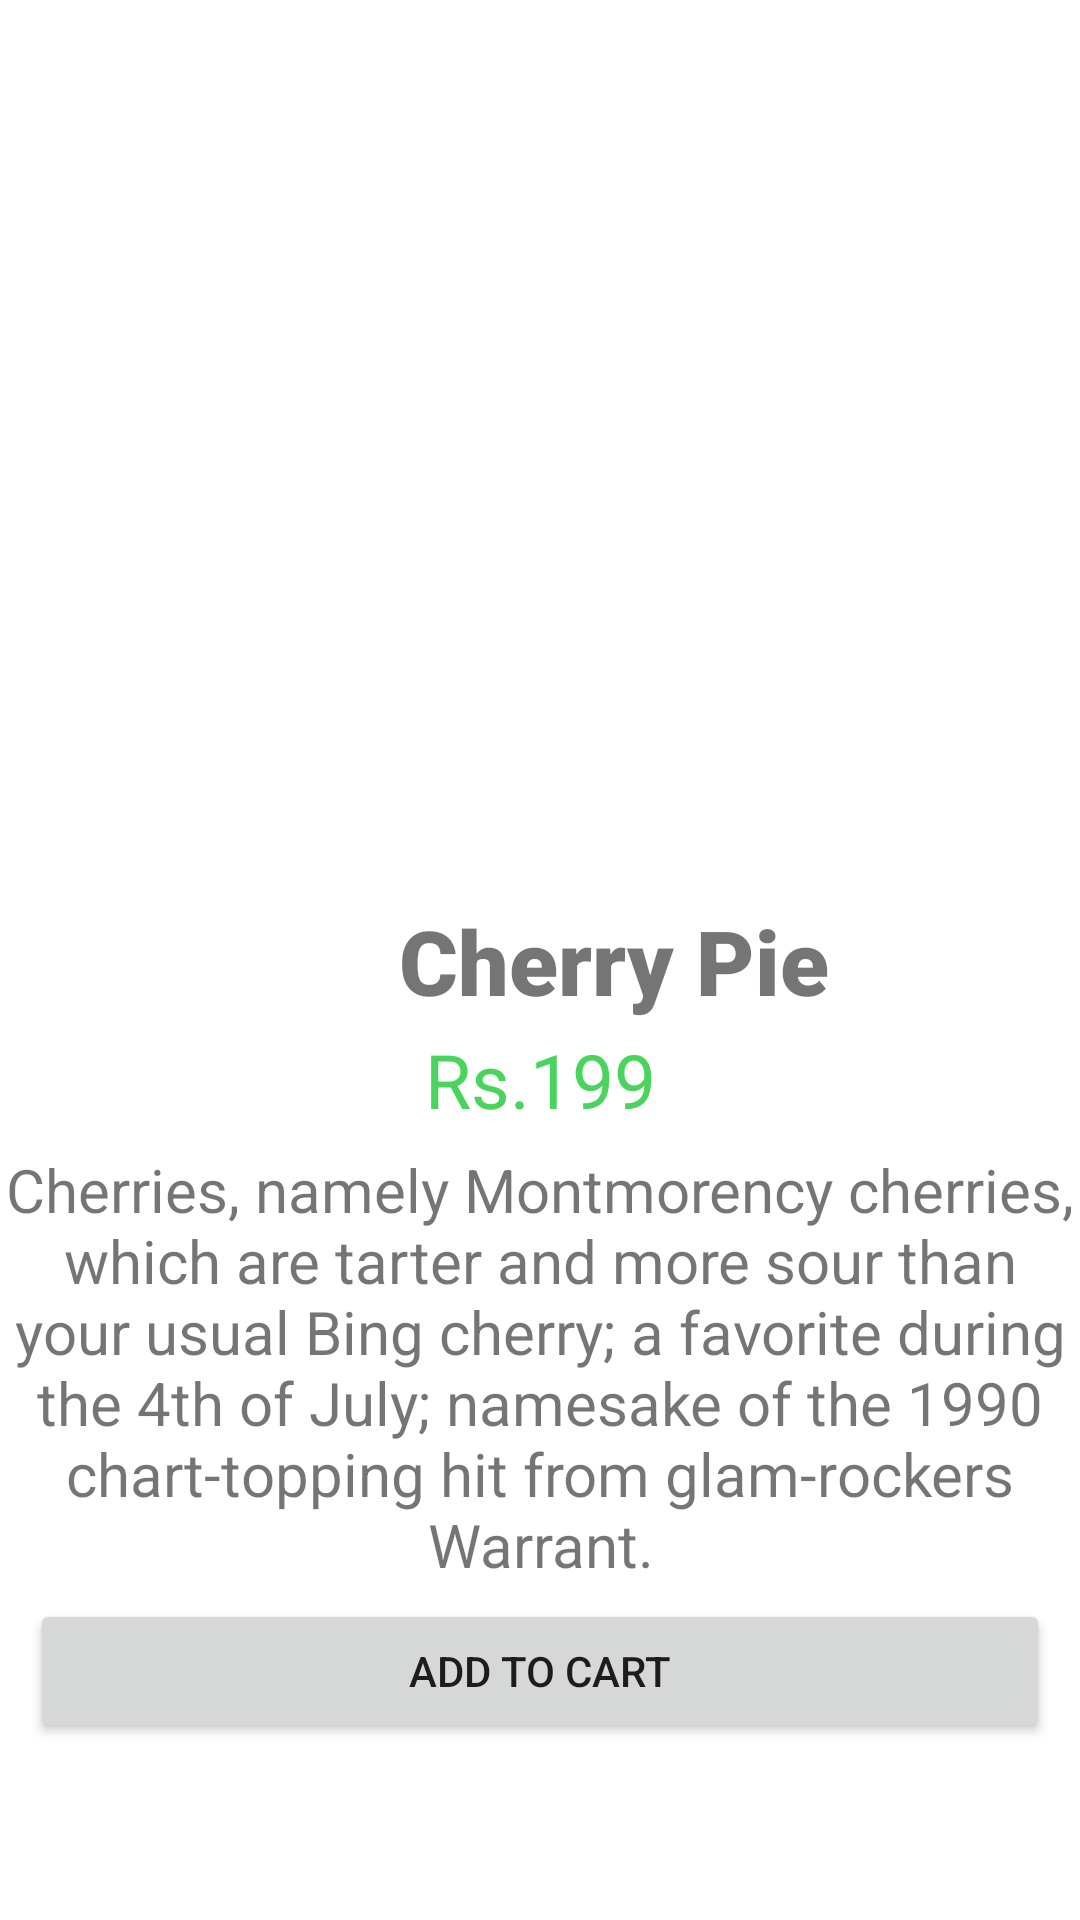

Reconstruct the res/layout file that produces this screen, plus the resources it refers to.
<!-- AndroidManifest.xml: application theme Theme.SweetCakeShop -->
<!-- res/layout/activity_cherry_pie.xml -->
<?xml version="1.0" encoding="utf-8"?>
<LinearLayout xmlns:android="http://schemas.android.com/apk/res/android"
    xmlns:app="http://schemas.android.com/apk/res-auto"
    xmlns:tools="http://schemas.android.com/tools"
    android:layout_width="match_parent"
    android:layout_height="match_parent"
    tools:context=".BlackforestCake"
    android:orientation="vertical">

    <ImageView
        android:id="@+id/black1"
        android:layout_width="match_parent"
        android:layout_height="250dp"
        android:src="@drawable/cherrypie"
        tools:ignore="ContentDescription,MissingConstraints"
        tools:layout_editor_absoluteX="0dp"
        tools:layout_editor_absoluteY="44dp"
        android:layout_marginTop="50dp"/>

    <TextView
        android:id="@+id/textView6"
        android:layout_width="409dp"
        android:layout_height="43dp"
        android:fontFamily="sans-serif-black"
        android:text="Cherry Pie"
        android:textAlignment="center"
        android:textSize="30sp"
        tools:ignore="MissingConstraints"
        tools:layout_editor_absoluteX="5dp"
        tools:layout_editor_absoluteY="294dp" />

    <TextView
        android:id="@+id/textView7"
        android:layout_width="match_parent"
        android:layout_height="40dp"
        android:text="Rs.199"
        android:textSize="25sp"
        android:textAlignment="center"
        android:textColor="#4AD35D"
        tools:layout_editor_absoluteX="148dp"
        tools:layout_editor_absoluteY="329dp"
        tools:ignore="MissingConstraints" />

    <TextView
        android:id="@+id/textView5"
        android:layout_width="match_parent"
        android:layout_height="150dp"
        android:text="Cherries, namely Montmorency cherries, which are tarter and more sour than your usual Bing cherry; a favorite during the 4th of July; namesake of the 1990 chart-topping hit from glam-rockers Warrant."
        android:textAlignment="center"
        android:textSize="20sp"
        tools:ignore="MissingConstraints"
        tools:layout_editor_absoluteX="5dp"
        tools:layout_editor_absoluteY="378dp" />

    <Button
        android:id="@+id/button"
        android:layout_width="match_parent"
        android:layout_height="wrap_content"
        android:text="Add to cart"
        android:layout_marginLeft="10dp"
        android:layout_marginRight="10dp"
        tools:ignore="MissingConstraints"
        tools:layout_editor_absoluteX="9dp"
        tools:layout_editor_absoluteY="528dp" />
</LinearLayout>
<!-- resources referenced by this layout -->
<resources>
  <style name="Theme.SweetCakeShop" parent="Theme.MaterialComponents.DayNight.NoActionBar">
          
          <item name="colorPrimary">@color/purple_500</item>
          <item name="colorPrimaryVariant">@color/purple_700</item>
          <item name="colorOnPrimary">@color/white</item>
          
          <item name="colorSecondary">@color/teal_200</item>
          <item name="colorSecondaryVariant">@color/teal_700</item>
          <item name="colorOnSecondary">@color/black</item>
          
          <item name="android:statusBarColor" tools:targetApi="l">?attr/colorPrimaryVariant</item>
          
      </style>
  <!-- not gathered from this repository: default colours our renderer supplied (Android Studio template values) -->
  <color name="purple_500">#FF6200EE</color>
  <color name="purple_700">#FF3700B3</color>
  <color name="teal_200">#FF03DAC5</color>
  <color name="teal_700">#FF018786</color>
  <color name="black">#FF000000</color>
  <color name="white">#FFFFFFFF</color>
</resources>
